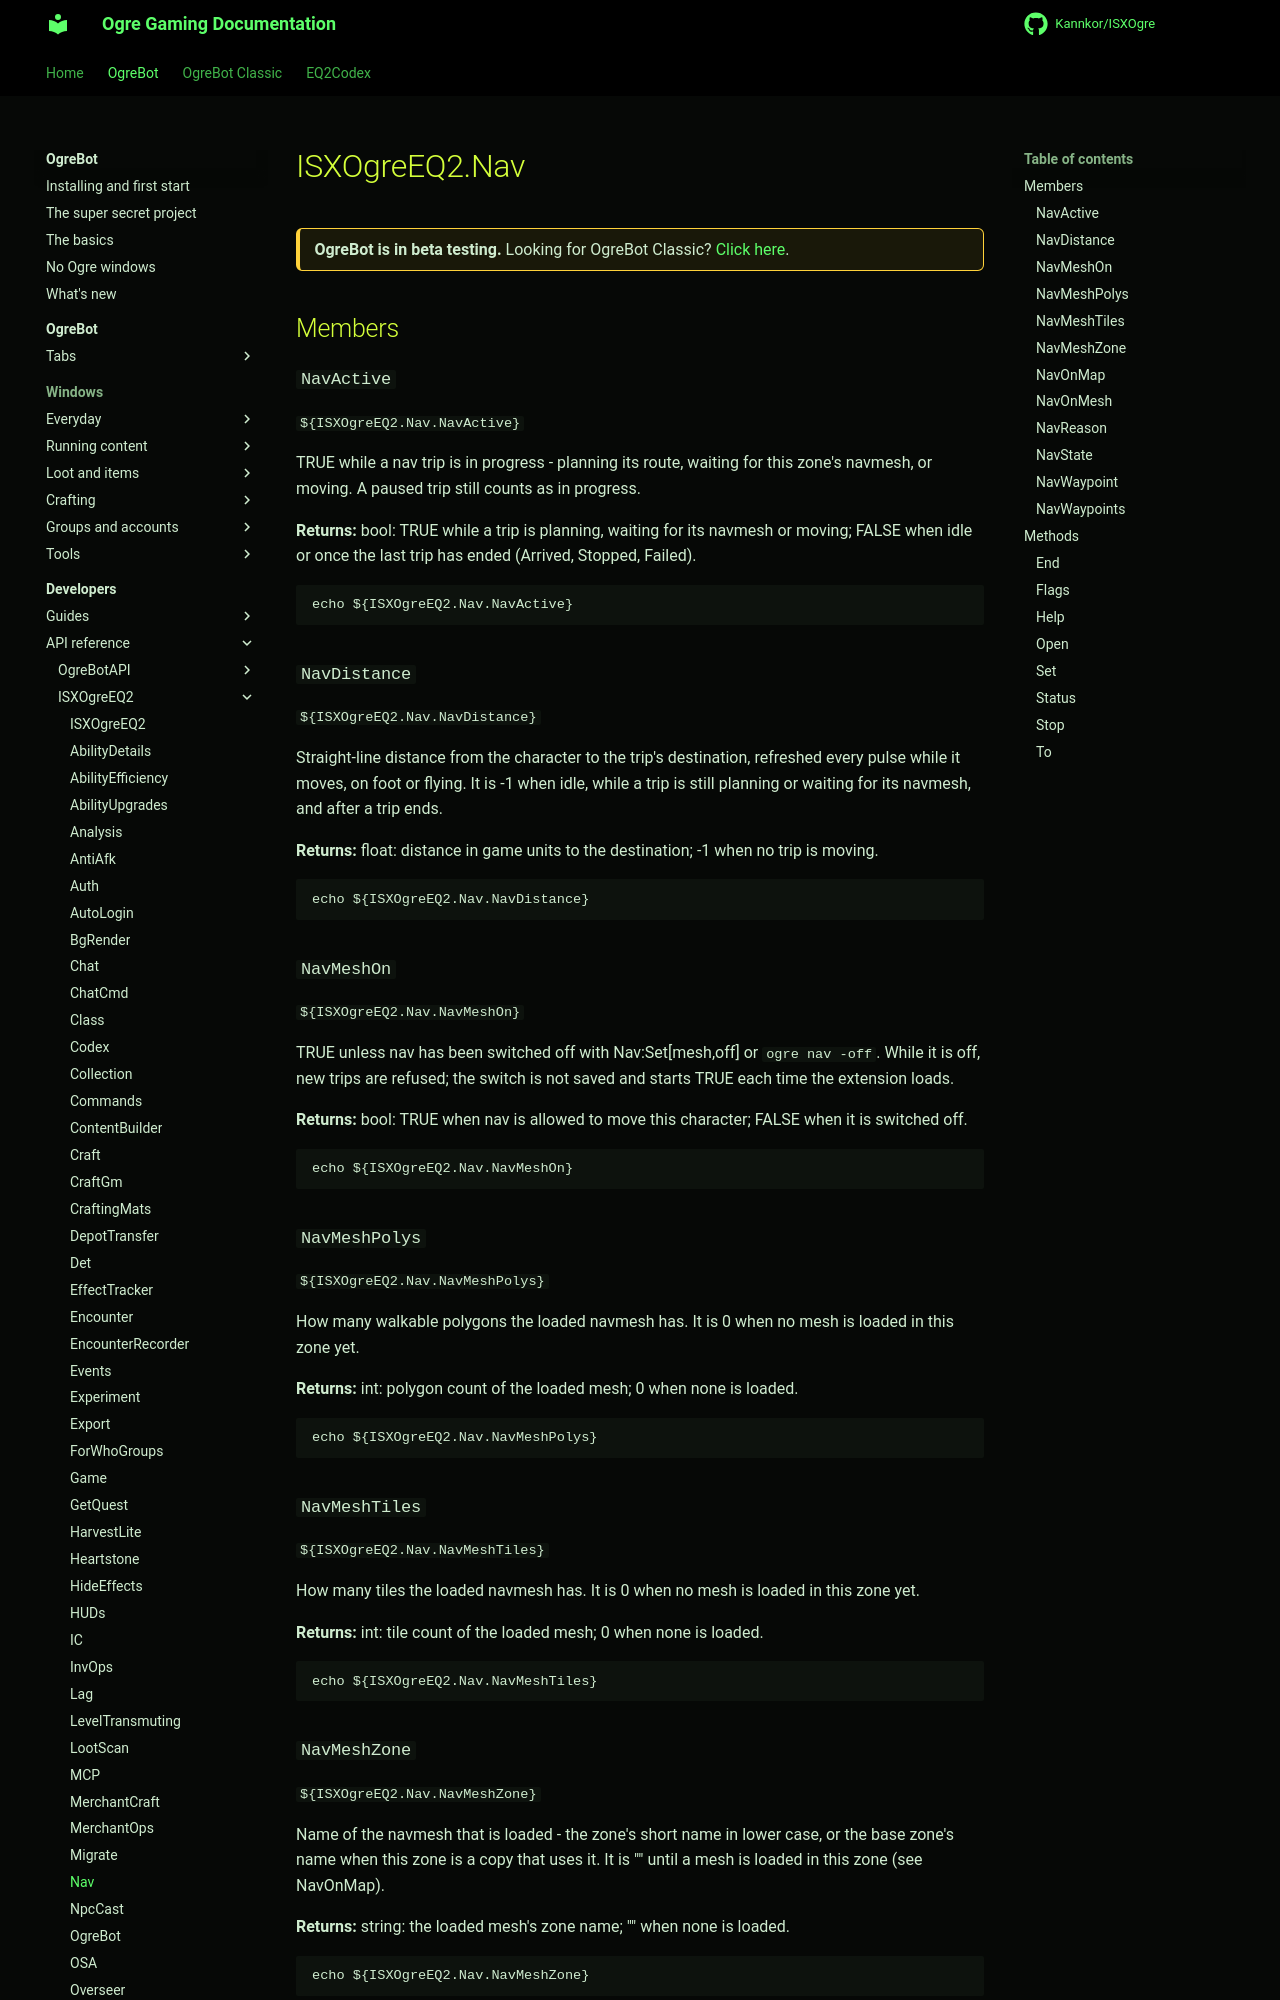

repository: Kannkor/ISXOgre · page: EQ2/bot/developer/api/isxogreeq2/Nav/index.html · generator: mkdocs

# ISXOgreEQ2.Nav

<div class="ogre-beta" markdown>
**OgreBot is in beta testing.** Looking for OgreBot Classic? [Click here](../../../../index.md).
</div>

## Members

### `NavActive`

`${ISXOgreEQ2.Nav.NavActive}`

TRUE while a nav trip is in progress - planning its route, waiting for this zone's navmesh, or moving. A paused trip still counts as in progress.

**Returns:** bool: TRUE while a trip is planning, waiting for its navmesh or moving; FALSE when idle or once the last trip has ended (Arrived, Stopped, Failed).

```text
echo ${ISXOgreEQ2.Nav.NavActive}
```

### `NavDistance`

`${ISXOgreEQ2.Nav.NavDistance}`

Straight-line distance from the character to the trip's destination, refreshed every pulse while it moves, on foot or flying. It is -1 when idle, while a trip is still planning or waiting for its navmesh, and after a trip ends.

**Returns:** float: distance in game units to the destination; -1 when no trip is moving.

```text
echo ${ISXOgreEQ2.Nav.NavDistance}
```

### `NavMeshOn`

`${ISXOgreEQ2.Nav.NavMeshOn}`

TRUE unless nav has been switched off with Nav:Set[mesh,off] or `ogre nav -off`. While it is off, new trips are refused; the switch is not saved and starts TRUE each time the extension loads.

**Returns:** bool: TRUE when nav is allowed to move this character; FALSE when it is switched off.

```text
echo ${ISXOgreEQ2.Nav.NavMeshOn}
```

### `NavMeshPolys`

`${ISXOgreEQ2.Nav.NavMeshPolys}`

How many walkable polygons the loaded navmesh has. It is 0 when no mesh is loaded in this zone yet.

**Returns:** int: polygon count of the loaded mesh; 0 when none is loaded.

```text
echo ${ISXOgreEQ2.Nav.NavMeshPolys}
```

### `NavMeshTiles`

`${ISXOgreEQ2.Nav.NavMeshTiles}`

How many tiles the loaded navmesh has. It is 0 when no mesh is loaded in this zone yet.

**Returns:** int: tile count of the loaded mesh; 0 when none is loaded.

```text
echo ${ISXOgreEQ2.Nav.NavMeshTiles}
```

### `NavMeshZone`

`${ISXOgreEQ2.Nav.NavMeshZone}`

Name of the navmesh that is loaded - the zone's short name in lower case, or the base zone's name when this zone is a copy that uses it. It is "" until a mesh is loaded in this zone (see NavOnMap).

**Returns:** string: the loaded mesh's zone name; "" when none is loaded.

```text
echo ${ISXOgreEQ2.Nav.NavMeshZone}
```
